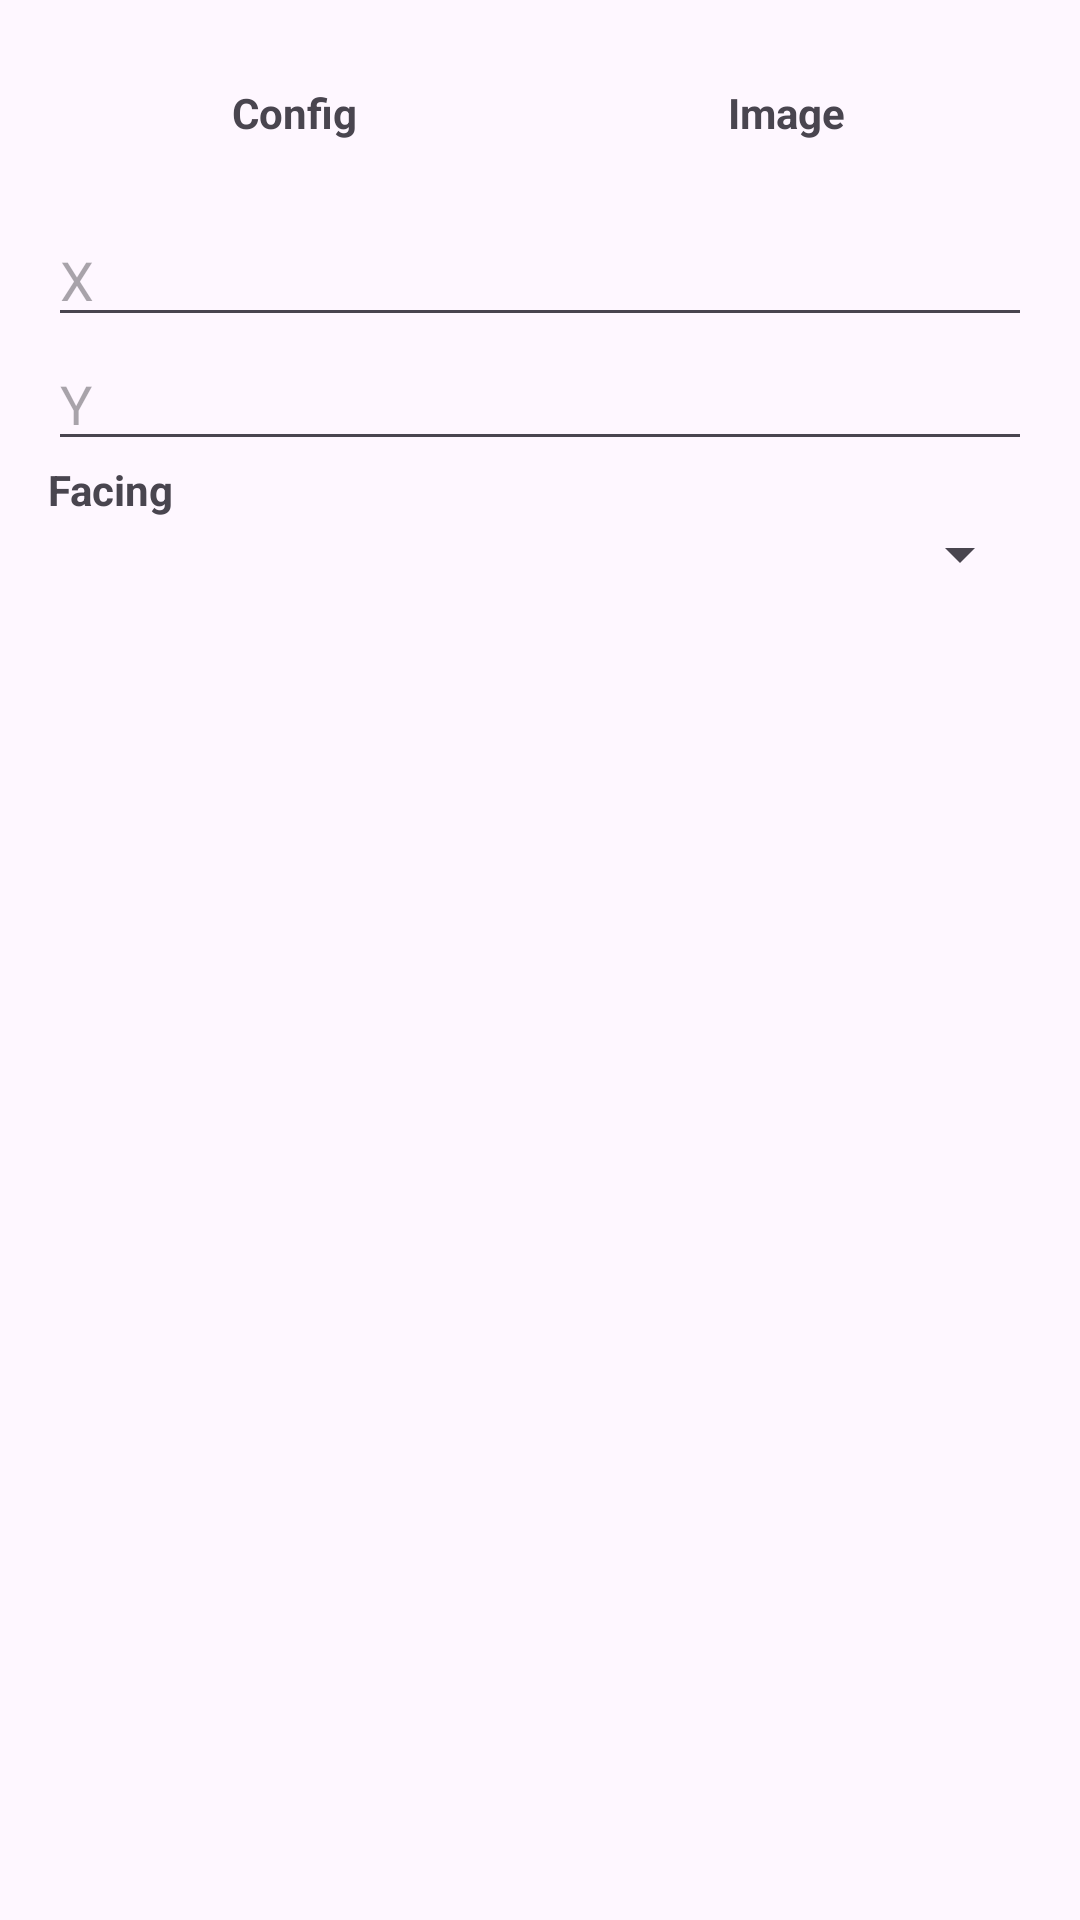

This screen was rendered from an Android layout file. Write that file and the resources it references.
<!-- AndroidManifest.xml: application theme Theme.Sc2079_ay2526s2_grp08 -->
<!-- res/layout/dialog_obstacle_details.xml -->
<?xml version="1.0" encoding="utf-8"?>
<LinearLayout xmlns:android="http://schemas.android.com/apk/res/android"
    android:orientation="vertical"
    android:padding="16dp"
    android:layout_width="match_parent"
    android:layout_height="wrap_content">

    <LinearLayout
        android:layout_width="match_parent"
        android:layout_height="wrap_content"
        android:orientation="horizontal">

        <TextView
            android:id="@+id/tabConfig"
            android:layout_width="0dp"
            android:layout_height="wrap_content"
            android:layout_weight="1"
            android:text="Config"
            android:gravity="center"
            android:padding="12dp"
            android:textStyle="bold"/>

        <TextView
            android:id="@+id/tabImage"
            android:layout_width="0dp"
            android:layout_height="wrap_content"
            android:layout_weight="1"
            android:text="Image"
            android:gravity="center"
            android:padding="12dp"
            android:textStyle="bold"/>
    </LinearLayout>

    <LinearLayout
        android:id="@+id/panelConfig"
        android:layout_width="match_parent"
        android:layout_height="wrap_content"
        android:orientation="vertical"
        android:layout_marginTop="12dp">

        <EditText
            android:id="@+id/etObsX"
            android:layout_width="match_parent"
            android:layout_height="wrap_content"
            android:hint="X"
            android:inputType="number" />

        <EditText
            android:id="@+id/etObsY"
            android:layout_width="match_parent"
            android:layout_height="wrap_content"
            android:hint="Y"
            android:inputType="number" />

        <TextView
            android:layout_width="wrap_content"
            android:layout_height="wrap_content"
            android:text="Facing"
            android:textStyle="bold" />

        <Spinner
            android:id="@+id/spFacing"
            android:layout_width="match_parent"
            android:layout_height="wrap_content" />
    </LinearLayout>

    <FrameLayout
        android:id="@+id/panelImage"
        android:layout_width="match_parent"
        android:layout_height="300dp"
        android:layout_marginTop="12dp"
        android:visibility="gone">

        <ImageView
            android:id="@+id/ivObstacleImage"
            android:layout_width="match_parent"
            android:layout_height="match_parent"
            android:adjustViewBounds="true"
            android:scaleType="fitCenter" />

        <TextView
            android:id="@+id/tvNoImage"
            android:layout_width="match_parent"
            android:layout_height="match_parent"
            android:text="No image detected yet"
            android:gravity="center"
            android:visibility="gone"/>
    </FrameLayout>

</LinearLayout>
<!-- resources referenced by this layout -->
<resources>
  <style name="Theme.Sc2079_ay2526s2_grp08" parent="Base.Theme.Sc2079_ay2526s2_grp08" />
  <style name="Base.Theme.Sc2079_ay2526s2_grp08" parent="Theme.Material3.DayNight.NoActionBar">
          
          
      </style>
</resources>
